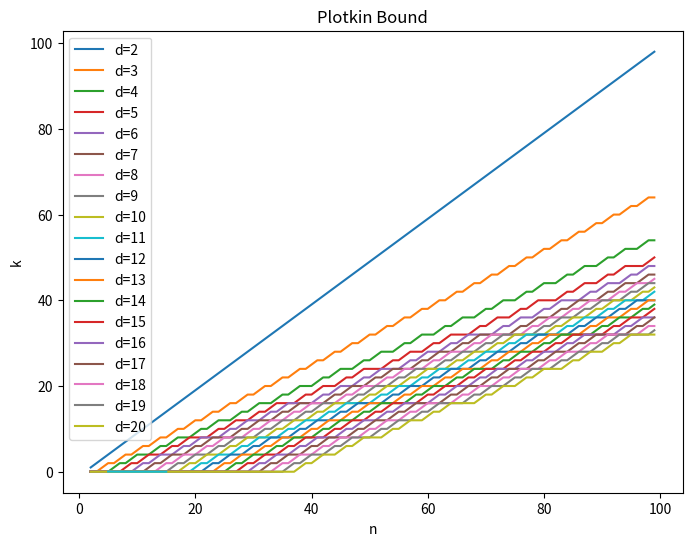

Write the Python code that produced this figure. (Note: this script raises an exception after producing the figure.)
#Đặng Minh Đức
# B21DCCN236
# Lý thuyết thông tin
# Nhóm G05
# Bài 5


import matplotlib.pyplot as plt
import numpy as np
import math

def hamming_bound(n, k):
    x = np.arange(k, n + 1)
    y = np.zeros(n - k + 1)
    for i in range(k, n + 1):
        y[i - k] = sum([np.math.comb(i, j) for j in range(k)])
    return x, y
def plotkin_bound(n, k):
    x = np.arange(k, n + 1)
    y = np.zeros(n - k + 1)
    for i in range(k, n + 1):
        y[i - k] = 2 ** k / sum([i ** j for j in range(k)])
    return x, y

def Greismer_bound(d, n):
    k = 1
    while True:
        s = 0
        for i in range(d-1):
            s += math.ceil(k/2**i)
        if s <= n-d+1:
            k += 1
        else:
            return k-1


d_values = range(2, 21)
n_values = range(2, 100)
bound_values = [[Greismer_bound(d, n) for n in n_values] for d in d_values]

plt.figure(figsize=(8, 6))
for i, d in enumerate(d_values):
    plt.plot(n_values, bound_values[i], label=f'd={d}')
plt.xlabel('n')
plt.ylabel('k')
plt.title('Greismer Bound')
plt.legend()
plt.show()

n = 15
k = 5
x, y = plotkin_bound(n, k)

plt.plot(x, y)
plt.xlabel('n')
plt.ylabel('k')
plt.title('Plotkin Bound')
plt.show()

n = 15
k = 5
x, y = hamming_bound(n, k)

plt.plot(x, y)
plt.xlabel('n')
plt.ylabel('k')
plt.title('Hamming Bound')
plt.show()

